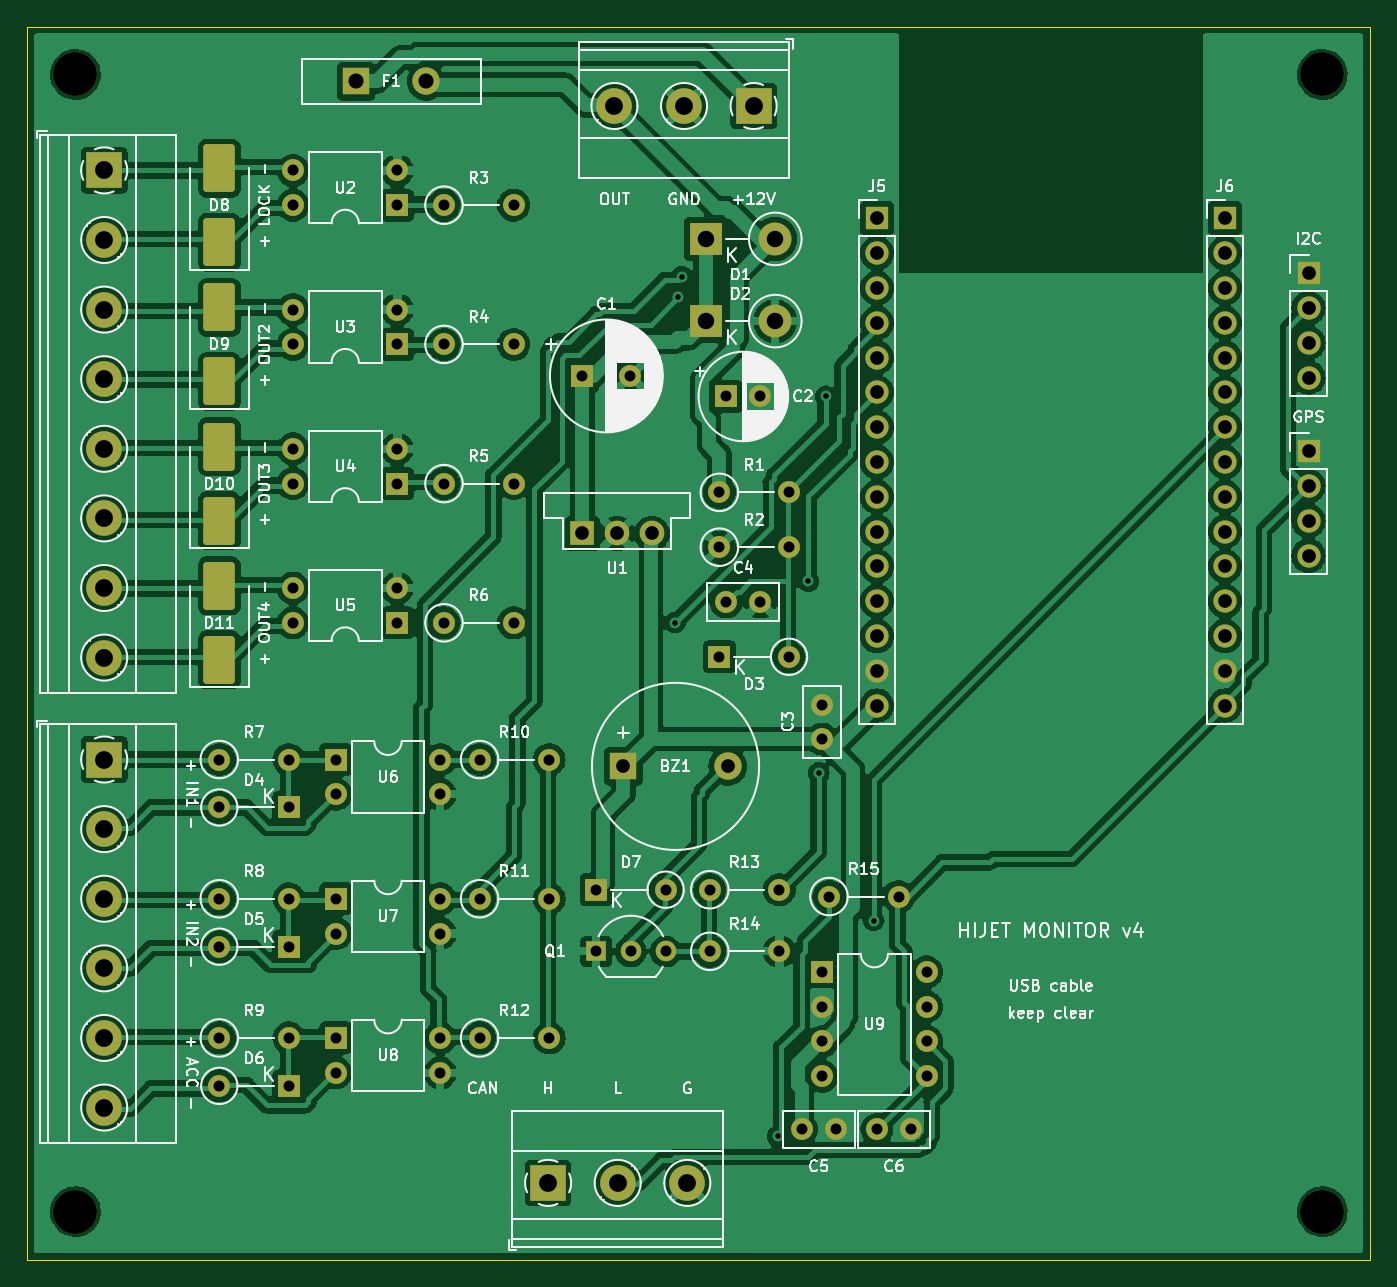
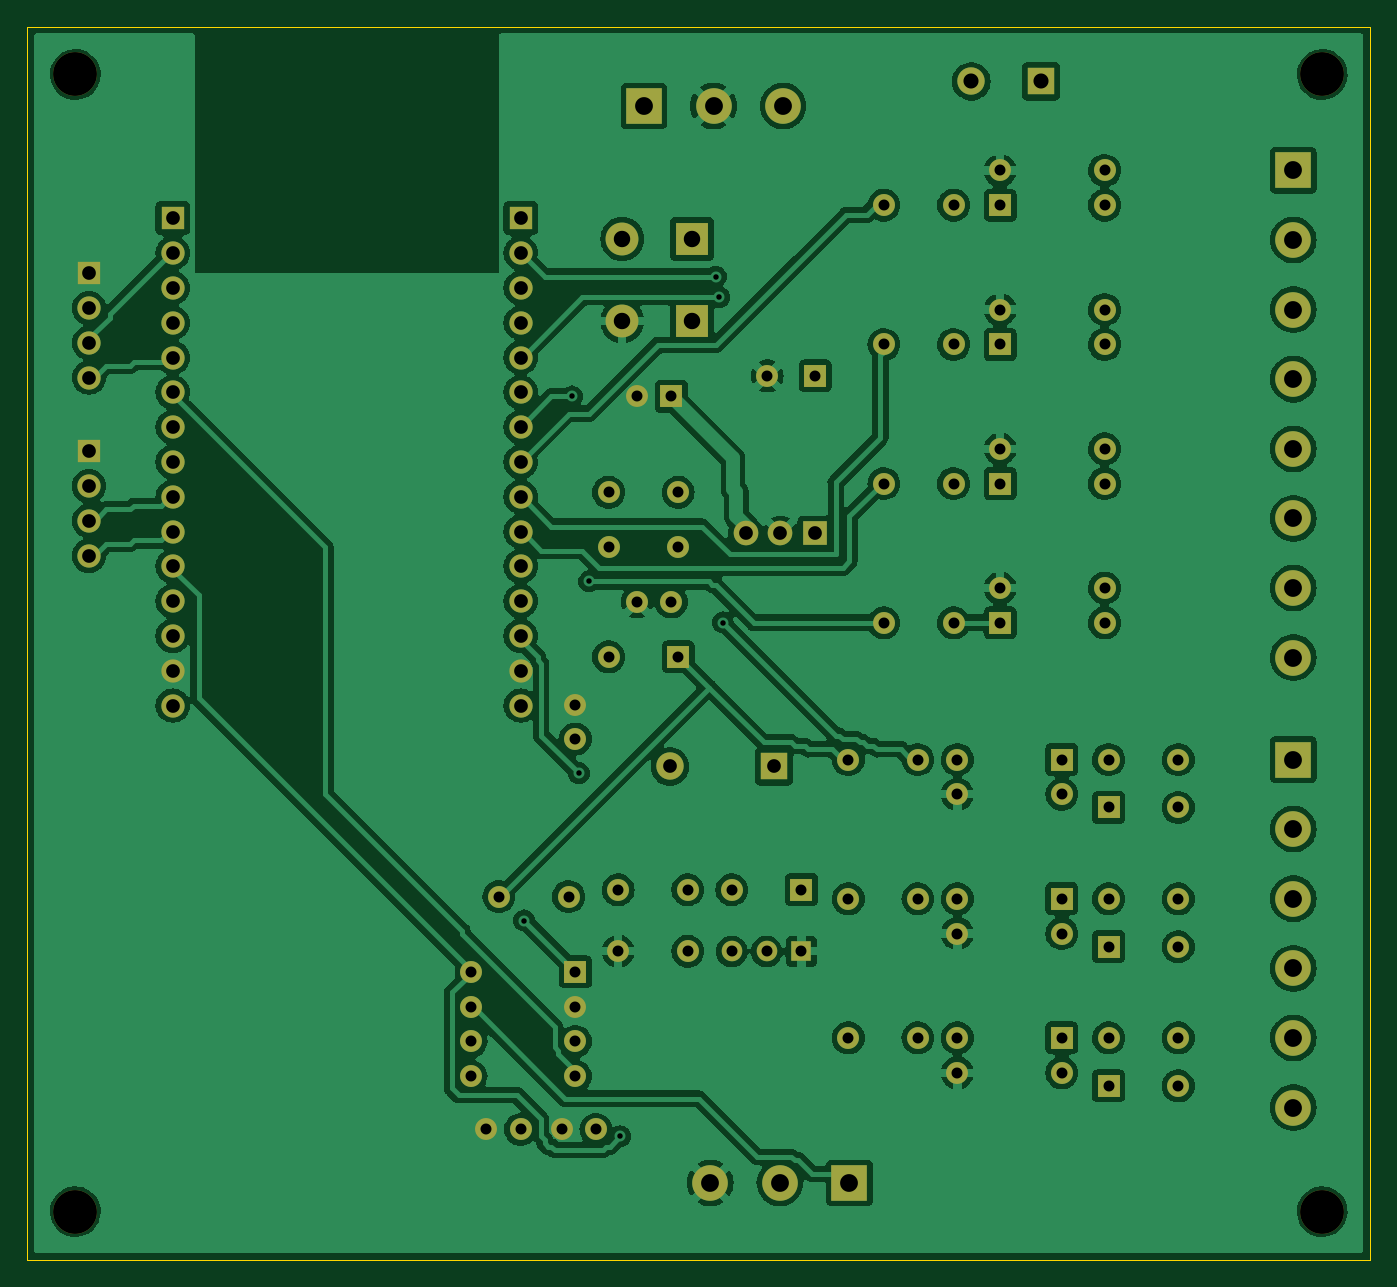
Circuit board: 9 layer files. Board 98.0 x 90.0 mm.
- bottom_copper: hijet_starter-B_Cu.gbl (234621 bytes)
- bottom_mask: hijet_starter-B_Mask.gbs (6157 bytes)
- bottom_silk: hijet_starter-B_Silkscreen.gbo (6167 bytes)
- outline: hijet_starter-Edge_Cuts.gm1 (646 bytes)
- top_copper: hijet_starter-F_Cu.gtl (272838 bytes)
- top_mask: hijet_starter-F_Mask.gts (7094 bytes)
- top_silk: hijet_starter-F_Silkscreen.gto (128488 bytes)
- drill: hijet_starter-NPTH.drl (405 bytes)
- drill: hijet_starter-PTH.drl (2785 bytes)

=== bottom_copper: hijet_starter-B_Cu.gbl (234621 bytes, source omitted) ===
=== bottom_mask: hijet_starter-B_Mask.gbs (6157 bytes, source omitted) ===
=== bottom_silk: hijet_starter-B_Silkscreen.gbo (6167 bytes, source omitted) ===
=== outline: hijet_starter-Edge_Cuts.gm1 ===
%TF.GenerationSoftware,KiCad,Pcbnew,7.0.11+dfsg-1build4*%
%TF.CreationDate,2026-10-11T08:40:47+00:00*%
%TF.ProjectId,hijet_starter,68696a65-745f-4737-9461-727465722e6b,rev?*%
%TF.SameCoordinates,Original*%
%TF.FileFunction,Profile,NP*%
%FSLAX46Y46*%
G04 Gerber Fmt 4.6, Leading zero omitted, Abs format (unit mm)*
G04 Created by KiCad (PCBNEW 7.0.11+dfsg-1build4) date 2026-10-11 08:40:47*
%MOMM*%
%LPD*%
G01*
G04 APERTURE LIST*
%TA.AperFunction,Profile*%
%ADD10C,0.100000*%
%TD*%
G04 APERTURE END LIST*
D10*
X0Y-90000000D02*
X0Y0D01*
X98000000Y-90000000D02*
X0Y-90000000D01*
X98000000Y0D02*
X98000000Y-90000000D01*
X0Y0D02*
X98000000Y0D01*
M02*

=== top_copper: hijet_starter-F_Cu.gtl (272838 bytes, source omitted) ===
=== top_mask: hijet_starter-F_Mask.gts (7094 bytes, source omitted) ===
=== top_silk: hijet_starter-F_Silkscreen.gto (128488 bytes, source omitted) ===
=== drill: hijet_starter-NPTH.drl ===
M48
; DRILL file {KiCad 7.0.11+dfsg-1build4} date Sun Oct 11 08:40:47 2026
; FORMAT={-:-/ absolute / metric / decimal}
; #@! TF.CreationDate,2026-10-11T08:40:47+00:00
; #@! TF.GenerationSoftware,Kicad,Pcbnew,7.0.11+dfsg-1build4
; #@! TF.FileFunction,NonPlated,1,2,NPTH
FMAT,2
METRIC
; #@! TA.AperFunction,NonPlated,NPTH,ComponentDrill
T1C3.200
%
G90
G05
T1
X3.5Y-3.5
X3.5Y-86.5
X94.5Y-3.5
X94.5Y-86.5
M30

=== drill: hijet_starter-PTH.drl ===
M48
; DRILL file {KiCad 7.0.11+dfsg-1build4} date Sun Oct 11 08:40:47 2026
; FORMAT={-:-/ absolute / metric / decimal}
; #@! TF.CreationDate,2026-10-11T08:40:47+00:00
; #@! TF.GenerationSoftware,Kicad,Pcbnew,7.0.11+dfsg-1build4
; #@! TF.FileFunction,Plated,1,2,PTH
FMAT,2
METRIC
; #@! TA.AperFunction,Plated,PTH,ViaDrill
T1C0.400
; #@! TA.AperFunction,Plated,PTH,ComponentDrill
T2C0.800
; #@! TA.AperFunction,Plated,PTH,ComponentDrill
T3C1.000
; #@! TA.AperFunction,Plated,PTH,ComponentDrill
T4C1.100
; #@! TA.AperFunction,Plated,PTH,ComponentDrill
T5C1.200
; #@! TA.AperFunction,Plated,PTH,ComponentDrill
T6C1.300
%
G90
G05
T1
X47.25Y-43.5
X47.5Y-19.75
X47.75Y-18.25
X54.75Y-81.0
X57.0Y-40.5
X57.75Y-54.5
X58.25Y-27.0
X61.75Y-65.25
T2
X14.0Y-53.5
X14.0Y-57.0
X14.0Y-63.66
X14.0Y-67.16
X14.0Y-73.82
X14.0Y-77.32
X19.08Y-53.5
X19.08Y-57.0
X19.08Y-63.66
X19.08Y-67.16
X19.08Y-73.82
X19.08Y-77.32
X19.38Y-10.5
X19.38Y-13.04
X19.38Y-20.66
X19.38Y-23.2
X19.38Y-30.82
X19.38Y-33.36
X19.38Y-40.98
X19.38Y-43.52
X22.5Y-53.5
X22.5Y-56.04
X22.5Y-63.66
X22.5Y-66.2
X22.5Y-73.82
X22.5Y-76.36
X27.0Y-10.5
X27.0Y-13.04
X27.0Y-20.66
X27.0Y-23.2
X27.0Y-30.82
X27.0Y-33.36
X27.0Y-40.98
X27.0Y-43.52
X30.12Y-53.5
X30.12Y-56.04
X30.12Y-63.66
X30.12Y-66.2
X30.12Y-73.82
X30.12Y-76.36
X30.4Y-13.04
X30.4Y-23.2
X30.4Y-33.36
X30.4Y-43.52
X33.0Y-53.5
X33.0Y-63.66
X33.0Y-73.82
X35.48Y-13.04
X35.48Y-23.2
X35.48Y-33.36
X35.48Y-43.52
X38.08Y-53.5
X38.08Y-63.66
X38.08Y-73.82
X40.5Y-25.5
X41.5Y-63.0
X41.5Y-67.5
X44.0Y-25.5
X44.04Y-67.5
X46.58Y-63.0
X46.58Y-67.5
X49.8Y-63.0
X49.8Y-67.5
X50.5Y-34.0
X50.5Y-38.0
X50.5Y-46.0
X51.0Y-27.0
X51.0Y-42.0
X53.5Y-27.0
X53.5Y-42.0
X54.88Y-63.0
X54.88Y-67.5
X55.58Y-34.0
X55.58Y-38.0
X55.58Y-46.0
X56.5Y-80.5
X58.0Y-49.5
X58.0Y-52.0
X58.0Y-69.0
X58.0Y-71.54
X58.0Y-74.08
X58.0Y-76.62
X58.5Y-63.5
X59.0Y-80.5
X62.0Y-80.5
X63.58Y-63.5
X64.5Y-80.5
X65.62Y-69.0
X65.62Y-71.54
X65.62Y-74.08
X65.62Y-76.62
T3
X40.5Y-37.0
X43.04Y-37.0
X43.5Y-54.0
X45.58Y-37.0
X51.1Y-54.0
X62.0Y-14.0
X62.0Y-16.54
X62.0Y-19.08
X62.0Y-21.62
X62.0Y-24.16
X62.0Y-26.7
X62.0Y-29.24
X62.0Y-31.78
X62.0Y-34.32
X62.0Y-36.86
X62.0Y-39.4
X62.0Y-41.94
X62.0Y-44.48
X62.0Y-47.02
X62.0Y-49.56
X87.4Y-14.0
X87.4Y-16.54
X87.4Y-19.08
X87.4Y-21.62
X87.4Y-24.16
X87.4Y-26.7
X87.4Y-29.24
X87.4Y-31.78
X87.4Y-34.32
X87.4Y-36.86
X87.4Y-39.4
X87.4Y-41.94
X87.4Y-44.48
X87.4Y-47.02
X87.4Y-49.56
X93.5Y-18.0
X93.5Y-20.54
X93.5Y-23.08
X93.5Y-25.62
X93.5Y-31.0
X93.5Y-33.54
X93.5Y-36.08
X93.5Y-38.62
T4
X24.0Y-4.0
X29.1Y-4.0
T5
X49.5Y-15.5
X49.5Y-21.5
X54.58Y-15.5
X54.58Y-21.5
T6
X5.6Y-10.5
X5.6Y-15.58
X5.6Y-20.66
X5.6Y-25.74
X5.6Y-30.82
X5.6Y-35.9
X5.6Y-40.98
X5.6Y-46.06
X5.6Y-53.5
X5.6Y-58.58
X5.6Y-63.66
X5.6Y-68.74
X5.6Y-73.82
X5.6Y-78.9
X38.0Y-84.4
X42.84Y-5.8
X43.08Y-84.4
X47.92Y-5.8
X48.16Y-84.4
X53.0Y-5.8
M30
